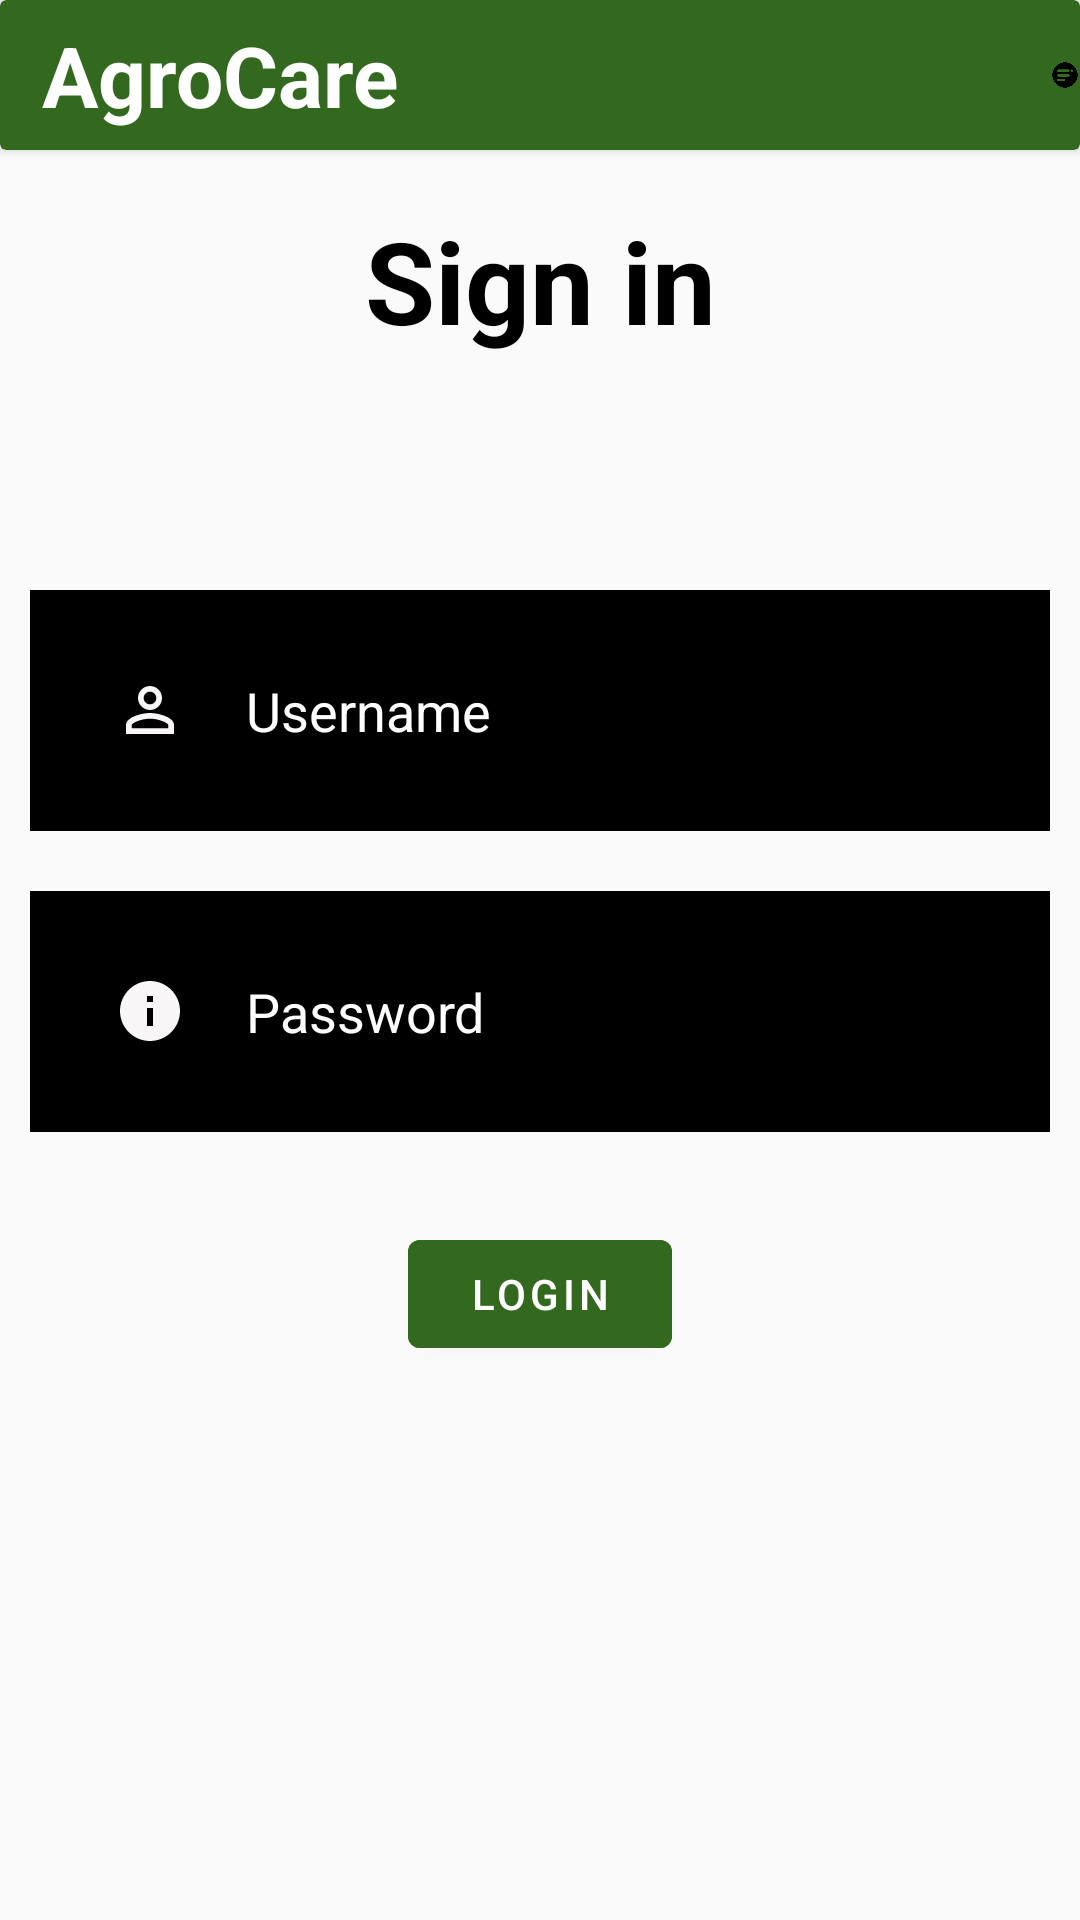

Android layout source for this screen:
<!-- AndroidManifest.xml: application theme Theme.GFGHack -->
<!-- res/layout/activity_homepage.xml -->
<?xml version="1.0" encoding="utf-8"?>
<RelativeLayout xmlns:android="http://schemas.android.com/apk/res/android"
    xmlns:app="http://schemas.android.com/apk/res-auto"
    xmlns:tools="http://schemas.android.com/tools"
    android:layout_width="match_parent"
    android:layout_height="match_parent"
    android:background="#FAFAFA"
    tools:context=".Homepage">

    <androidx.cardview.widget.CardView

        android:layout_width="match_parent"
        app:cardBackgroundColor="#33691E"
        android:layout_height="50dp">

        <androidx.constraintlayout.widget.ConstraintLayout
            android:layout_width="match_parent"
            android:layout_height="match_parent">


            <TextView
                android:id="@+id/head"
                android:layout_width="match_parent"
                android:layout_height="wrap_content"
                android:gravity="start|bottom"
                android:text="  AgroCare"
                android:textColor="@color/white"
                android:textSize="28dp"
                android:textStyle="bold"
                app:layout_constraintBottom_toBottomOf="parent"
                app:layout_constraintRight_toLeftOf="@+id/side"
                app:layout_constraintTop_toTopOf="parent" />

            <ImageView
                android:id="@+id/side"
                android:layout_width="match_parent"
                android:layout_height="match_parent"
                android:src="@drawable/menu"
                app:layout_constraintBottom_toBottomOf="parent"
                app:layout_constraintLeft_toRightOf="@+id/head"
                app:layout_constraintTop_toTopOf="parent"
                android:layout_marginLeft="350dp"
                app:layout_constraintRight_toRightOf="parent"
                >

            </ImageView>





        </androidx.constraintlayout.widget.ConstraintLayout>


    </androidx.cardview.widget.CardView>

    <TextView
        android:id="@+id/signin"
        android:layout_width="match_parent"
        android:layout_height="wrap_content"
        android:layout_marginStart="68dp"
        android:layout_marginTop="68dp"
        android:layout_marginEnd="68dp"
        android:layout_marginBottom="68dp"
        android:gravity="center"
        android:text="Sign in"
        android:textColor="@color/black"
        android:textSize="38dp"
        android:textStyle="bold" />

    <EditText
        android:id="@+id/username"
        android:layout_width="match_parent"
        android:layout_height="wrap_content"
        android:layout_below="@+id/signin"
        android:layout_marginStart="10dp"
        android:layout_marginTop="10dp"
        android:layout_marginEnd="10dp"
        android:layout_marginBottom="10dp"
        android:background="#000000"
        android:hint="Username"
        android:padding="28dp"
        android:textColorHint="@color/white"
        android:textColor="@color/white"
        android:drawableLeft="@drawable/baseline_person_outline_24"
        android:drawablePadding="20dp" />

    <EditText
        android:id="@+id/password"
        android:layout_width="match_parent"
        android:layout_height="wrap_content"
        android:layout_below="@+id/username"
        android:layout_marginStart="10dp"
        android:layout_marginTop="10dp"
        android:layout_marginEnd="10dp"
        android:layout_marginBottom="10dp"
        android:background="#000000"
        android:hint="Password"
        android:padding="28dp"
        android:textColorHint="@color/white"
        android:textColor="@color/white"
        android:drawableLeft="@drawable/baseline_info_24"
        android:drawablePadding="20dp"
        android:inputType="textPassword"/>

    <com.google.android.material.button.MaterialButton
        android:id="@+id/loginbtn"
        android:layout_width="wrap_content"
        android:layout_height="wrap_content"
        android:layout_below="@+id/password"
        android:layout_centerHorizontal="true"
        android:layout_marginStart="20dp"
        android:layout_marginTop="20dp"
        android:layout_marginEnd="20dp"
        android:layout_marginBottom="20dp"
        android:backgroundTint="#33691E"
        android:text="LOGIN" />


    

</RelativeLayout>
<!-- resources referenced by this layout -->
<resources>
  <!-- drawable baseline_info_24 (drawable) -->
  <vector android:height="24dp" android:tint="#F8F6F6"
      android:viewportHeight="24" android:viewportWidth="24"
      android:width="24dp" xmlns:android="http://schemas.android.com/apk/res/android">
      <path android:fillColor="@android:color/white" android:pathData="M12,2C6.48,2 2,6.48 2,12s4.48,10 10,10 10,-4.48 10,-10S17.52,2 12,2zM13,17h-2v-6h2v6zM13,9h-2L11,7h2v2z"/>
  </vector>
  <!-- drawable baseline_person_outline_24 (drawable) -->
  <vector android:height="24dp" android:tint="#F8F6F6"
      android:viewportHeight="24" android:viewportWidth="24"
      android:width="24dp" xmlns:android="http://schemas.android.com/apk/res/android">
      <path android:fillColor="@android:color/white" android:pathData="M12,5.9c1.16,0 2.1,0.94 2.1,2.1s-0.94,2.1 -2.1,2.1S9.9,9.16 9.9,8s0.94,-2.1 2.1,-2.1m0,9c2.97,0 6.1,1.46 6.1,2.1v1.1L5.9,18.1L5.9,17c0,-0.64 3.13,-2.1 6.1,-2.1M12,4C9.79,4 8,5.79 8,8s1.79,4 4,4 4,-1.79 4,-4 -1.79,-4 -4,-4zM12,13c-2.67,0 -8,1.34 -8,4v3h16v-3c0,-2.66 -5.33,-4 -8,-4z"/>
  </vector>
  <!-- drawable menu: png bitmap (drawable, 10929 bytes) -->
  <style name="Theme.GFGHack" parent="Theme.MaterialComponents.DayNight.NoActionBar">
          
          <item name="colorPrimary">@color/purple_500</item>
          <item name="colorPrimaryVariant">@color/purple_700</item>
          <item name="colorOnPrimary">@color/white</item>
          
          <item name="colorSecondary">@color/teal_200</item>
          <item name="colorSecondaryVariant">@color/teal_700</item>
          <item name="colorOnSecondary">@color/black</item>
          
          <item name="android:statusBarColor">?attr/colorPrimaryVariant</item>
          
      </style>
  <!-- not gathered from this repository: default colours our renderer supplied (Android Studio template values) -->
  <color name="purple_500">#FF6200EE</color>
  <color name="purple_700">#FF3700B3</color>
  <color name="teal_200">#FF03DAC5</color>
  <color name="teal_700">#FF018786</color>
  <color name="black">#FF000000</color>
  <color name="white">#FFFFFFFF</color>
</resources>
